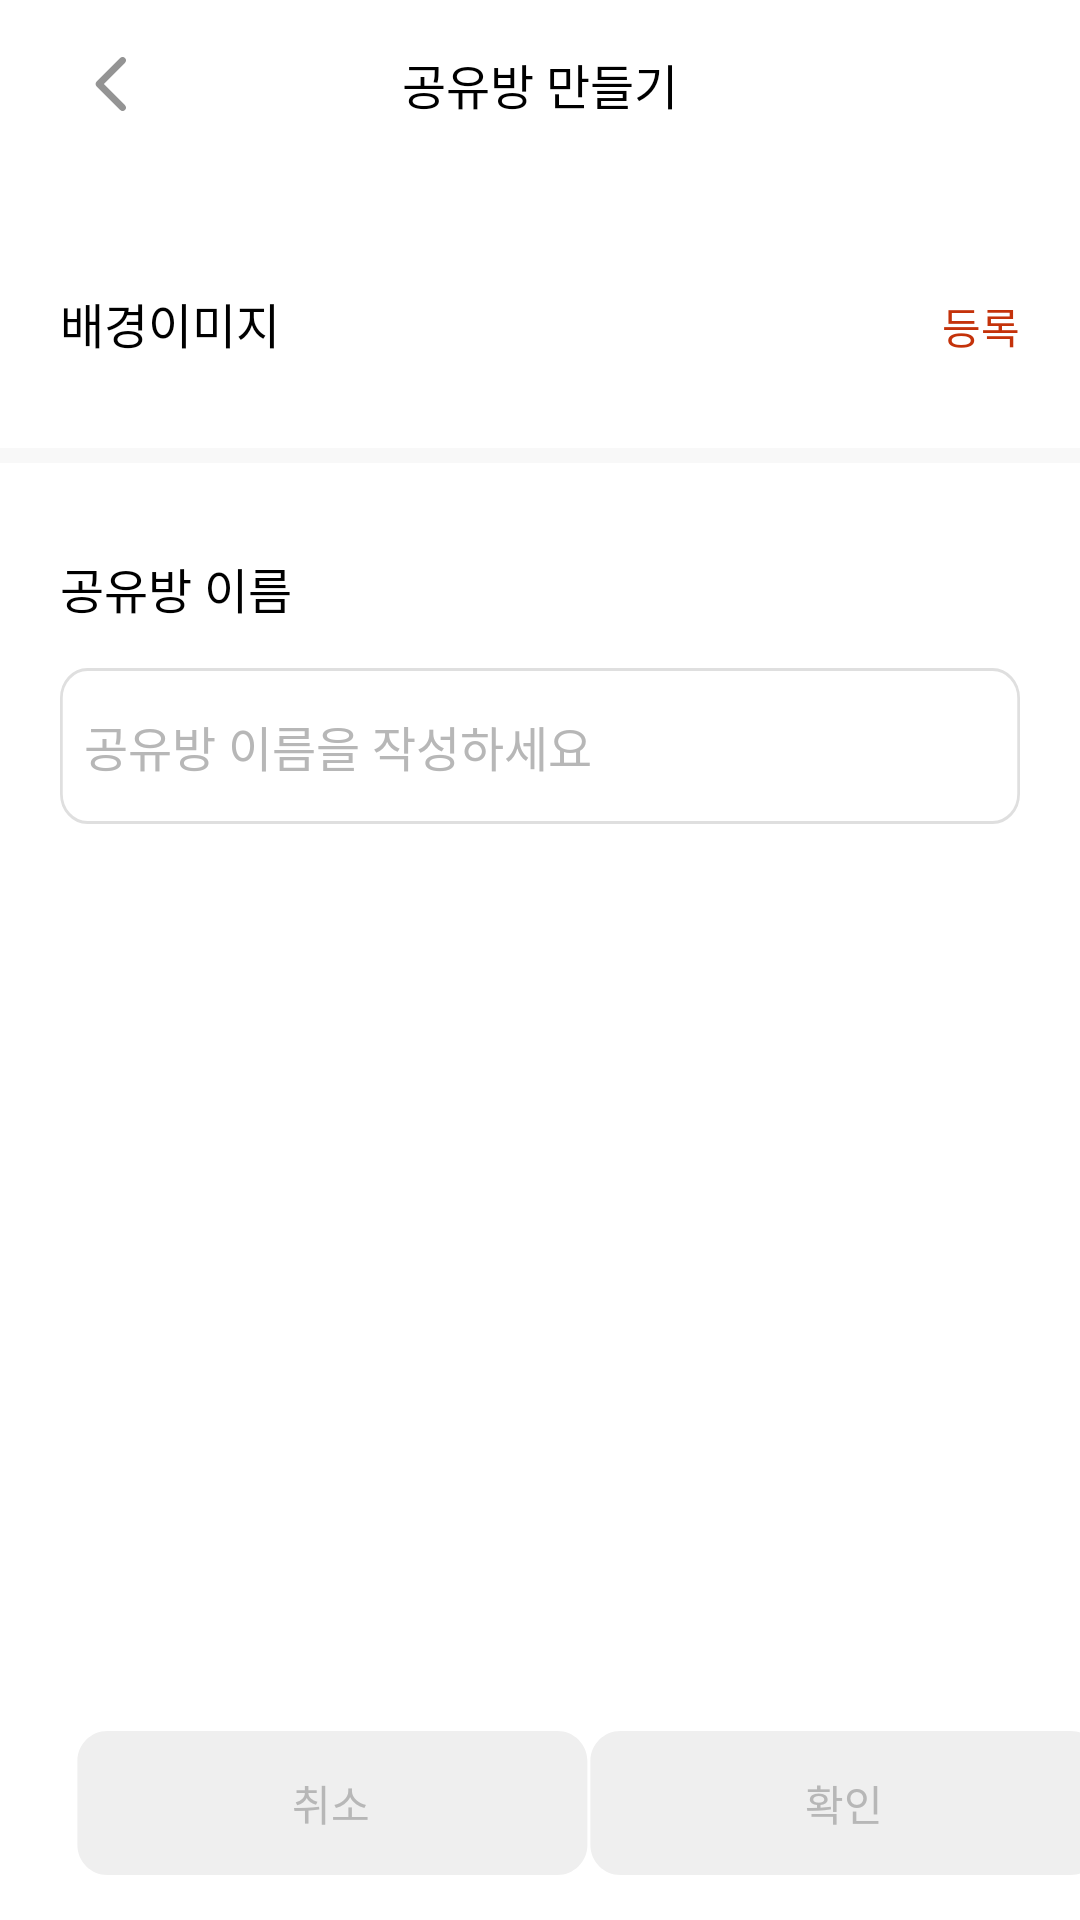

This screen was rendered from an Android layout file. Write that file and the resources it references.
<!-- AndroidManifest.xml: application theme Theme.GiftMoa -->
<!-- res/layout/activity_share_room_edit.xml -->
<?xml version="1.0" encoding="utf-8"?>
<androidx.constraintlayout.widget.ConstraintLayout xmlns:android="http://schemas.android.com/apk/res/android"
    xmlns:app="http://schemas.android.com/apk/res-auto"
    xmlns:tools="http://schemas.android.com/tools"
    android:layout_width="match_parent"
    android:layout_height="match_parent"
    tools:context=".ShareRoomMenu.ShareRoomEditActivity">

    <androidx.appcompat.widget.Toolbar
        android:id="@+id/toolbar"
        android:layout_width="0dp"
        android:layout_height="wrap_content"
        app:layout_constraintEnd_toEndOf="parent"
        app:layout_constraintStart_toStartOf="parent"
        app:layout_constraintTop_toTopOf="parent">

        <RelativeLayout
            android:layout_width="wrap_content"
            android:layout_height="wrap_content"
            android:layout_marginEnd="5dp">

            <ImageView
                android:id="@+id/back_arrow"
                android:layout_width="wrap_content"
                android:layout_height="wrap_content"
                android:padding="8dp"
                android:src="@drawable/baseline_arrow_back_24" />

            
            

        </RelativeLayout>
    </androidx.appcompat.widget.Toolbar>

    <TextView
        android:id="@+id/more_date"
        android:layout_width="wrap_content"
        android:layout_height="wrap_content"
        android:fontFamily="@font/pretendard_bold"
        android:gravity="center"
        android:padding="8dp"
        android:text="공유방 만들기"
        android:textColor="@color/moa_gray_black"
        android:textSize="16sp"
        app:layout_constraintBottom_toBottomOf="@+id/toolbar"
        app:layout_constraintEnd_toEndOf="parent"
        app:layout_constraintStart_toStartOf="parent"
        app:layout_constraintTop_toTopOf="parent" />


    <LinearLayout
        android:id="@+id/linearLayout"
        android:layout_width="match_parent"
        android:layout_height="wrap_content"
        android:layout_marginStart="20dp"
        android:layout_marginTop="40dp"
        android:layout_marginEnd="20dp"
        android:orientation="horizontal"
        app:layout_constraintEnd_toEndOf="parent"
        app:layout_constraintStart_toStartOf="parent"
        app:layout_constraintTop_toBottomOf="@+id/toolbar">

        <TextView
            android:layout_width="wrap_content"
            android:layout_height="wrap_content"
            android:fontFamily="@font/pretendard_medium"
            android:text="배경이미지"
            android:textColor="@color/moa_gray_black"
            android:textSize="16sp" />

        <Space
            android:layout_width="0dp"
            android:layout_height="wrap_content"
            android:layout_weight="1" />

        <TextView
            android:id="@+id/share_background_image_registration_tv"
            android:layout_width="wrap_content"
            android:layout_height="wrap_content"
            android:text="등록"
            android:textColor="@color/moa_carrot_700" />

        <ImageView
            android:id="@+id/share_background_image_registration_iv"
            android:layout_width="wrap_content"
            android:layout_height="wrap_content"
            />

    </LinearLayout>

    <View
        android:id="@+id/view"
        android:layout_width="match_parent"
        android:layout_height="5dp"
        android:layout_marginTop="30dp"
        android:background="@color/moa_gray_100"
        app:layout_constraintEnd_toEndOf="parent"
        app:layout_constraintStart_toStartOf="parent"
        app:layout_constraintTop_toBottomOf="@+id/linearLayout" />

    <TextView
        android:id="@+id/share_name_tv"
        android:layout_width="wrap_content"
        android:layout_height="wrap_content"
        android:layout_marginTop="30dp"
        android:layout_marginStart="20dp"
        android:fontFamily="@font/pretendard_medium"
        android:text="공유방 이름"
        android:textColor="@color/moa_gray_black"
        android:textSize="16sp"
        app:layout_constraintStart_toStartOf="parent"
        app:layout_constraintTop_toBottomOf="@+id/view" />

    <EditText
        android:id="@+id/share_name_et"
        android:layout_width="match_parent"
        android:layout_height="wrap_content"
        android:layout_marginTop="15dp"
        android:layout_marginStart="20dp"
        android:layout_marginEnd="20dp"
        android:background="@drawable/share_room_create_edittext_background"
        android:fontFamily="@font/pretendard_medium"
        android:textSize="16sp"
        android:hint="공유방 이름을 작성하세요"
        android:padding="8dp"
        android:textColorHint="@color/moa_gray_400"
        app:layout_constraintStart_toStartOf="parent"
        app:layout_constraintTop_toBottomOf="@+id/share_name_tv"
        android:autofillHints="name" />

    <LinearLayout
        android:id="@+id/share_bottom_ll"
        android:layout_width="match_parent"
        android:layout_height="wrap_content"
        android:layout_gravity="bottom"
        android:orientation="horizontal"
        app:layout_constraintBottom_toBottomOf="parent"
        app:layout_constraintEnd_toEndOf="parent"
        app:layout_constraintStart_toStartOf="parent">

    <Button
        android:id="@+id/edit_pre"
        android:layout_width="wrap_content"
        android:layout_height="wrap_content"
        android:layout_marginStart="25dp"
        android:layout_marginBottom="15dp"
        android:background="@drawable/share_room_bottom_btn_round_layout"
        android:fontFamily="@font/pretendard_medium"
        android:text="취소"
        android:textColor="@color/moa_gray_400"
        android:visibility="visible" />

    <Space
        android:id="@+id/edit_bottom_space"
        android:layout_width="0dp"
        android:layout_height="wrap_content"
        android:layout_weight="1"
        android:visibility="visible" />

    <Button
        android:id="@+id/edit_next"
        android:layout_width="wrap_content"
        android:layout_height="wrap_content"
        android:layout_marginEnd="25dp"
        android:layout_marginBottom="15dp"
        android:background="@drawable/share_room_bottom_btn_round_layout"
        android:fontFamily="@font/pretendard_medium"
        android:text="확인"
        android:textColor="@color/moa_gray_400"
        android:visibility="visible" />
    </LinearLayout>

</androidx.constraintlayout.widget.ConstraintLayout>
<!-- resources referenced by this layout -->
<resources>
  <color name="moa_carrot_700">#C4320A</color>
  <color name="moa_gray_100">#F8F8F8</color>
  <color name="moa_gray_400">#B7B7B7</color>
  <color name="moa_gray_black">#000000</color>
  <!-- drawable baseline_arrow_back_24 (drawable) -->
  <vector xmlns:android="http://schemas.android.com/apk/res/android"
      android:width="26dp"
      android:height="26dp"
      android:viewportWidth="26"
      android:viewportHeight="26">
      <path
          android:fillColor="#FF949494"
          android:pathData="M17.67 20.08c0.1 0.1 0.19 0.23 0.24 0.36 0.06 0.14 0.09 0.29 0.09 0.43 0 0.15-0.03 0.3-0.09 0.43-0.05 0.14-0.14 0.27-0.24 0.37-0.1 0.1-0.23 0.19-0.37 0.24-0.13 0.06-0.28 0.09-0.43 0.09-0.14 0-0.3-0.03-0.43-0.09-0.13-0.05-0.26-0.14-0.36-0.24L8.2 13.8c-0.1-0.1-0.18-0.23-0.24-0.37C7.9 13.3 7.87 13.15 7.87 13c0-0.15 0.03-0.3 0.09-0.43 0.06-0.14 0.14-0.26 0.24-0.37l7.88-7.87c0.1-0.1 0.23-0.19 0.36-0.24C16.58 4.03 16.73 4 16.87 4c0.15 0 0.3 0.03 0.43 0.09 0.14 0.05 0.27 0.14 0.37 0.24 0.1 0.1 0.19 0.23 0.24 0.37C17.97 4.83 18 4.98 18 5.13c0 0.14-0.03 0.3-0.09 0.43-0.05 0.13-0.14 0.26-0.24 0.36L10.59 13l7.08 7.08Z"/>
  </vector>
  <!-- drawable share_room_bottom_btn_round_layout (drawable) -->
  <?xml version="1.0" encoding="utf-8"?>
  <vector xmlns:android="http://schemas.android.com/apk/res/android"
      android:width="171dp"
      android:height="48dp"
      android:viewportWidth="171"
      android:viewportHeight="48">
      <path
          android:fillColor="#FFEFEFEF"
          android:pathData="M0.8 10c0-5.52 4.48-10 10-10h150c5.52 0 10 4.48 10 10v28c0 5.52-4.48 10-10 10h-150c-5.52 0-10-4.48-10-10z"/>
  </vector>
  <!-- drawable share_room_create_edittext_background (drawable) -->
  <?xml version="1.0" encoding="utf-8"?>
  <vector xmlns:android="http://schemas.android.com/apk/res/android"
      android:width="350dp"
      android:height="52dp"
      android:viewportWidth="350"
      android:viewportHeight="52">
      <path
          android:fillColor="#FFFFFFFF"
          android:strokeColor="#FFDFDFDF"
          android:strokeWidth="1"
          android:pathData="M0.5 10c0-5.25 4.25-9.5 9.5-9.5h330c5.25 0 9.5 4.25 9.5 9.5v32c0 5.25-4.25 9.5-9.5 9.5h-330c-5.25 0-9.5-4.25-9.5-9.5z"/>
  </vector>
  <style name="Theme.GiftMoa" parent="Theme.AppCompat.DayNight.DarkActionBar">
          
          <item name="colorPrimary">@color/moa_gray_900</item>
          <item name="colorPrimaryVariant">@color/moa_gray_900</item>
          <item name="colorOnPrimary">@color/white</item>
          
          <item name="colorSecondary">@color/teal_200</item>
          <item name="colorSecondaryVariant">@color/teal_700</item>
          <item name="colorOnSecondary">@color/black</item>
          
          <item name="android:statusBarColor">?attr/colorPrimaryVariant</item>
          
          <item name="windowNoTitle">true</item>
          
          <item name="android:windowBackground">@color/moa_gray_white</item>
      </style>
  <color name="moa_gray_900">#111111</color>
  <color name="white">#FFFFFFFF</color>
  <color name="teal_200">#FF03DAC5</color>
  <color name="teal_700">#FF018786</color>
  <color name="black">#FF000000</color>
  <color name="moa_gray_white">#FFFFFF</color>
</resources>
